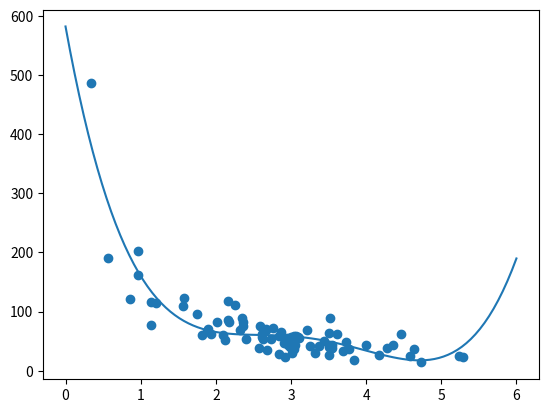

Write the Python code that produced this figure.
import numpy
import matplotlib.pyplot as plt
numpy.random.seed(2)

x = numpy.random.normal(3, 1, 100)
y = numpy.random.normal(150, 40, 100) / x

train_x = x[:80]
train_y = y[:80]

test_x = x[80:]
test_y = y[80:]

mymodel = numpy.poly1d(numpy.polyfit(train_x, train_y,4))

myline = numpy.linspace(0,6, 100)

plt.scatter(train_x, train_y)
plt.plot(myline, mymodel(myline))
plt.show()